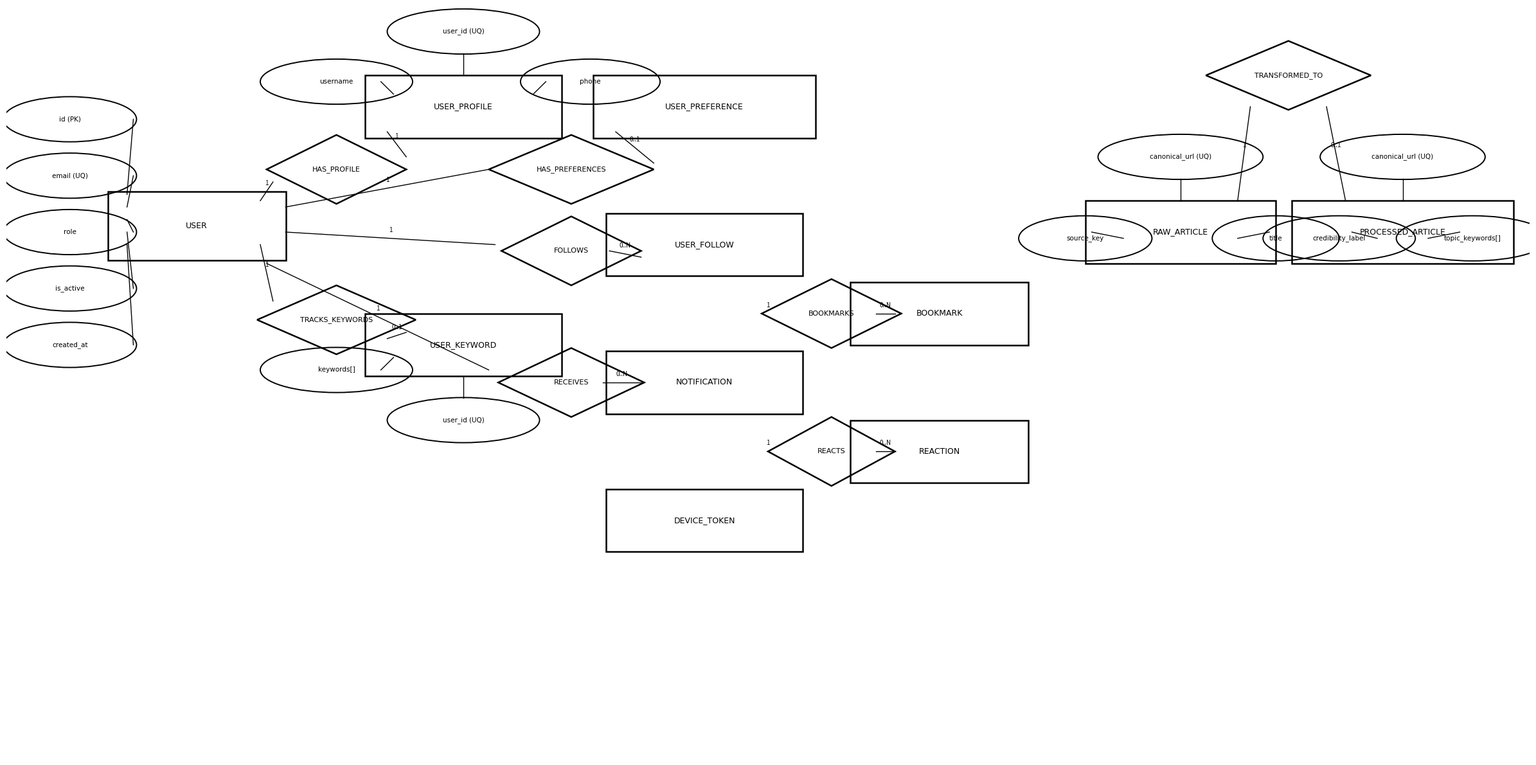

This figure's Python source:
from matplotlib import pyplot as plt
from matplotlib.patches import Ellipse, Polygon, Rectangle


def rect(ax, x, y, w, h, text):
    ax.add_patch(Rectangle((x - w / 2, y - h / 2), w, h, fill=False, linewidth=1.8))
    ax.text(x, y, text, ha="center", va="center", fontsize=9, family="DejaVu Sans")


def oval(ax, x, y, w, h, text):
    ax.add_patch(Ellipse((x, y), w, h, fill=False, linewidth=1.4))
    ax.text(x, y, text, ha="center", va="center", fontsize=7.5, family="DejaVu Sans")


def diamond(ax, x, y, w, h, text):
    points = [(x, y + h / 2), (x + w / 2, y), (x, y - h / 2), (x - w / 2, y)]
    ax.add_patch(Polygon(points, closed=True, fill=False, linewidth=1.8))
    ax.text(x, y, text, ha="center", va="center", fontsize=8, family="DejaVu Sans")


def edge(ax, x1, y1, x2, y2, label=None):
    ax.plot([x1, x2], [y1, y2], color="black", linewidth=1.0)
    if label:
        mx, my = (x1 + x2) / 2, (y1 + y2) / 2
        ax.text(mx, my + 0.08, label, fontsize=7, ha="center", va="bottom")


fig, ax = plt.subplots(figsize=(24, 12), dpi=200)
ax.set_xlim(0, 24)
ax.set_ylim(0, 12)
ax.axis("off")

# Entities (rectangles)
rect(ax, 3.0, 8.5, 2.8, 1.1, "USER")
rect(ax, 7.2, 10.4, 3.1, 1.0, "USER_PROFILE")
rect(ax, 7.2, 6.6, 3.1, 1.0, "USER_KEYWORD")
rect(ax, 11.0, 10.4, 3.5, 1.0, "USER_PREFERENCE")
rect(ax, 11.0, 8.2, 3.1, 1.0, "USER_FOLLOW")
rect(ax, 11.0, 6.0, 3.1, 1.0, "NOTIFICATION")
rect(ax, 11.0, 3.8, 3.1, 1.0, "DEVICE_TOKEN")
rect(ax, 14.7, 7.1, 2.8, 1.0, "BOOKMARK")
rect(ax, 14.7, 4.9, 2.8, 1.0, "REACTION")
rect(ax, 18.5, 8.4, 3.0, 1.0, "RAW_ARTICLE")
rect(ax, 22.0, 8.4, 3.5, 1.0, "PROCESSED_ARTICLE")

# USER attributes (ovals)
oval(ax, 1.0, 10.2, 2.1, 0.72, "id (PK)")
oval(ax, 1.0, 9.3, 2.1, 0.72, "email (UQ)")
oval(ax, 1.0, 8.4, 2.1, 0.72, "role")
oval(ax, 1.0, 7.5, 2.1, 0.72, "is_active")
oval(ax, 1.0, 6.6, 2.1, 0.72, "created_at")
edge(ax, 2.0, 10.2, 1.9, 9.0)
edge(ax, 2.0, 9.3, 1.9, 8.8)
edge(ax, 2.0, 8.4, 1.9, 8.6)
edge(ax, 2.0, 7.5, 1.9, 8.4)
edge(ax, 2.0, 6.6, 1.9, 8.2)

# USER_PROFILE attributes
oval(ax, 7.2, 11.6, 2.4, 0.72, "user_id (UQ)")
oval(ax, 5.2, 10.8, 2.4, 0.72, "username")
oval(ax, 9.2, 10.8, 2.2, 0.72, "phone")
edge(ax, 7.2, 11.25, 7.2, 10.9)
edge(ax, 5.9, 10.8, 6.1, 10.6)
edge(ax, 8.5, 10.8, 8.3, 10.6)

# USER_KEYWORD attributes
oval(ax, 7.2, 5.4, 2.4, 0.72, "user_id (UQ)")
oval(ax, 5.2, 6.2, 2.4, 0.72, "keywords[]")
edge(ax, 7.2, 5.75, 7.2, 6.1)
edge(ax, 5.9, 6.2, 6.1, 6.4)

# RAW/PROCESSED attributes
oval(ax, 18.5, 9.6, 2.6, 0.72, "canonical_url (UQ)")
oval(ax, 17.0, 8.3, 2.1, 0.72, "source_key")
oval(ax, 20.0, 8.3, 2.0, 0.72, "title")
edge(ax, 18.5, 9.25, 18.5, 8.9)
edge(ax, 17.6, 8.3, 17.1, 8.4)
edge(ax, 19.4, 8.3, 19.9, 8.4)
oval(ax, 22.0, 9.6, 2.6, 0.72, "canonical_url (UQ)")
oval(ax, 21.0, 8.3, 2.4, 0.72, "credibility_label")
oval(ax, 23.1, 8.3, 2.4, 0.72, "topic_keywords[]")
edge(ax, 22.0, 9.25, 22.0, 8.9)
edge(ax, 21.6, 8.3, 21.2, 8.4)
edge(ax, 22.4, 8.3, 22.9, 8.4)

# Relationships (diamonds)
diamond(ax, 5.2, 9.4, 2.2, 1.1, "HAS_PROFILE")
diamond(ax, 5.2, 7.0, 2.5, 1.1, "TRACKS_KEYWORDS")
diamond(ax, 8.9, 9.4, 2.6, 1.1, "HAS_PREFERENCES")
diamond(ax, 8.9, 8.1, 2.2, 1.1, "FOLLOWS")
diamond(ax, 8.9, 6.0, 2.3, 1.1, "RECEIVES")
diamond(ax, 13.0, 7.1, 2.2, 1.1, "BOOKMARKS")
diamond(ax, 13.0, 4.9, 2.0, 1.1, "REACTS")
diamond(ax, 20.2, 10.9, 2.6, 1.1, "TRANSFORMED_TO")

# Relationship edges with cardinalities
edge(ax, 4.0, 8.9, 4.2, 9.2, "1")
edge(ax, 6.3, 9.6, 6.0, 10.0, "1")
edge(ax, 4.0, 8.2, 4.2, 7.3, "1")
edge(ax, 6.3, 6.8, 6.0, 6.7, "0..1")
edge(ax, 4.4, 8.8, 7.6, 9.4, "1")
edge(ax, 10.2, 9.5, 9.6, 10.0, "0..1")
edge(ax, 4.4, 8.4, 7.7, 8.2, "1")
edge(ax, 10.0, 8.0, 9.5, 8.1, "0..N")
edge(ax, 4.1, 7.9, 7.6, 6.2, "1")
edge(ax, 10.0, 6.0, 9.4, 6.0, "0..N")
edge(ax, 12.0, 7.1, 12.0, 7.1, "1")
edge(ax, 14.0, 7.1, 13.7, 7.1, "0..N")
edge(ax, 12.0, 4.9, 12.0, 4.9, "1")
edge(ax, 14.0, 4.9, 13.7, 4.9, "0..N")
edge(ax, 19.4, 8.9, 19.6, 10.4, "1")
edge(ax, 20.8, 10.4, 21.1, 8.9, "0..1")

plt.tight_layout()
plt.savefig("ERD_chen_landscape.png", dpi=220, bbox_inches="tight", facecolor="white")
